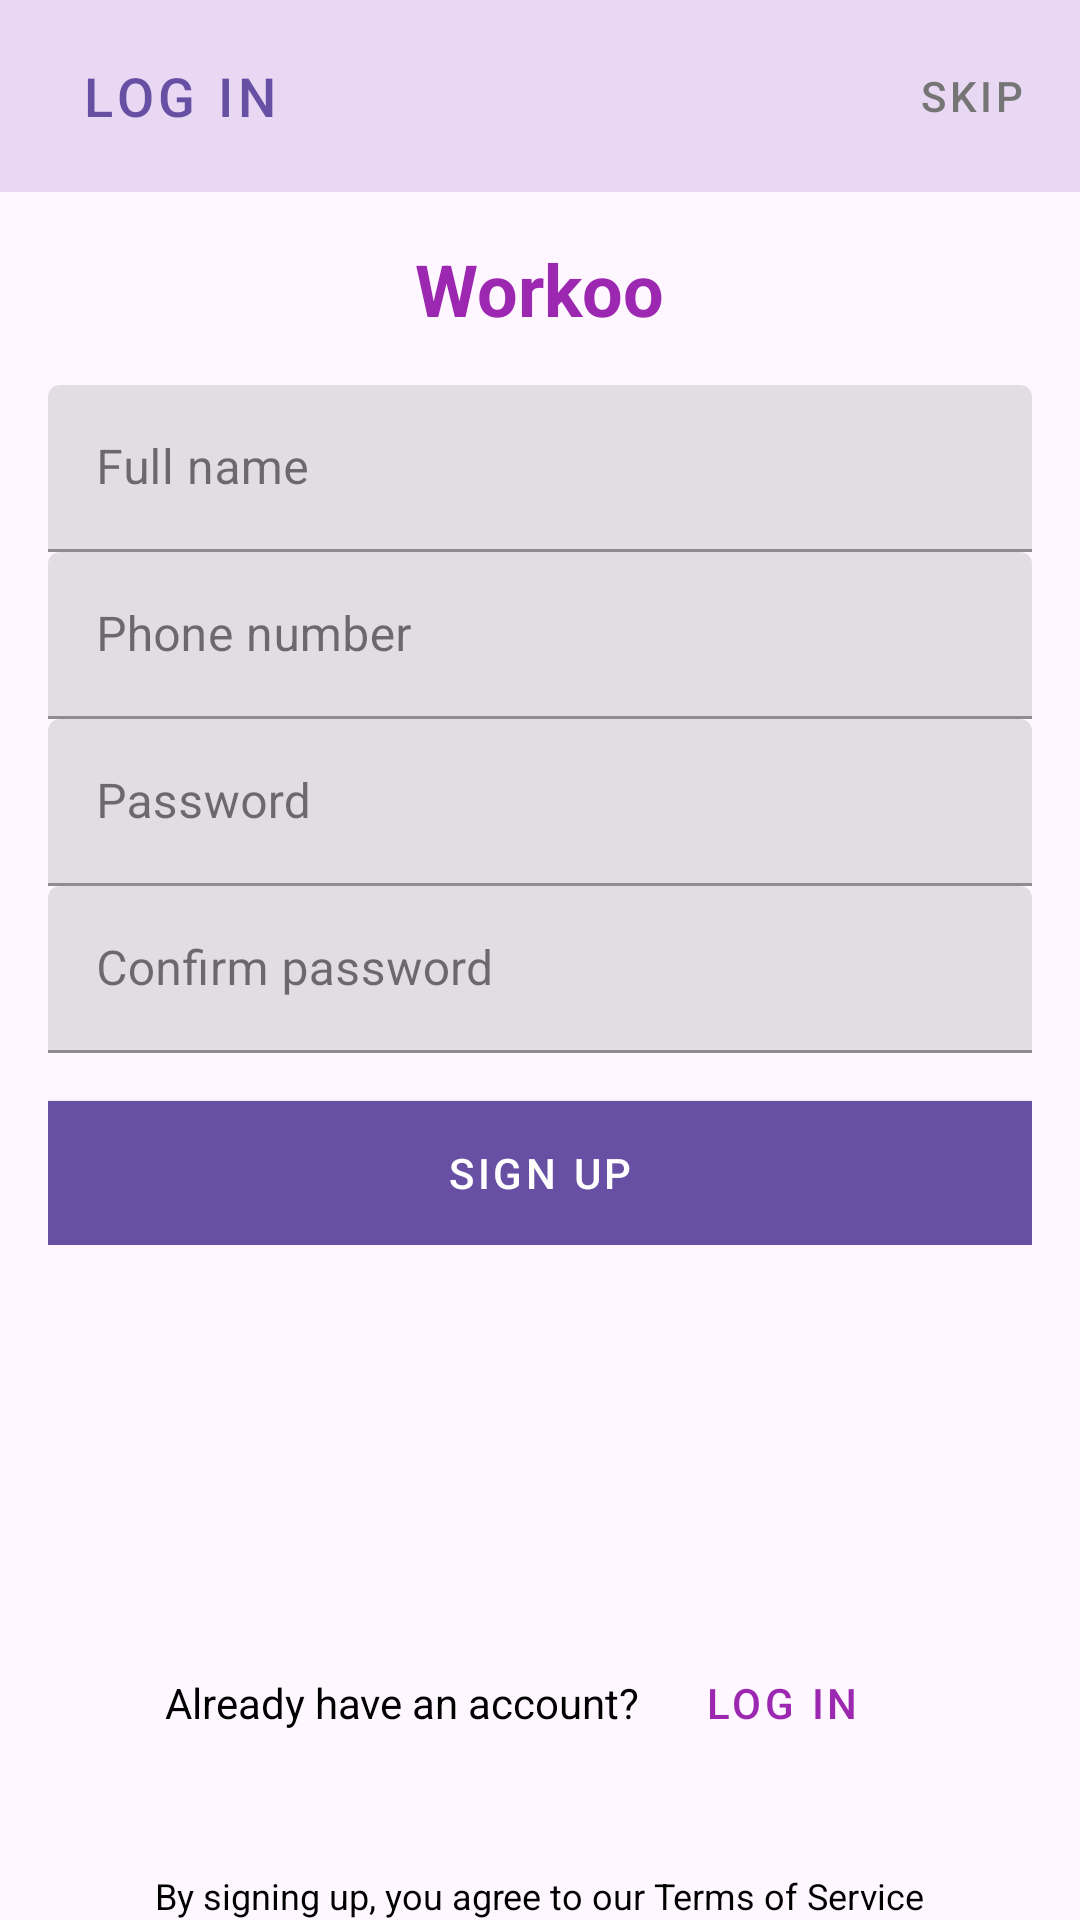

Android layout source for this screen:
<!-- AndroidManifest.xml: application theme Theme.Bekmurzaev6 -->
<!-- res/layout/registration_activity.xml -->
<?xml version="1.0" encoding="utf-8"?>
<RelativeLayout xmlns:android="http://schemas.android.com/apk/res/android"
    android:layout_width="match_parent"
    android:layout_height="match_parent">

    
    <com.google.android.material.appbar.MaterialToolbar
        android:id="@+id/top_bar"
        android:layout_width="match_parent"
        android:layout_height="?attr/actionBarSize"
        android:background="@color/purple_200"
        android:theme="@style/ThemeOverlay.MaterialComponents.Dark.ActionBar">

        <Button
            android:id="@+id/btn_login"
            android:layout_width="wrap_content"
            android:layout_height="wrap_content"
            android:text="Log In"
            android:textSize="18sp"
            style="@style/Widget.MaterialComponents.Button.TextButton" />

        <Space
            android:layout_width="0dp"
            android:layout_height="0dp"
            android:layout_weight="1" />

        <Button
            android:id="@+id/btn_skip"
            android:layout_width="wrap_content"
            android:layout_height="wrap_content"
            android:text="Skip"
            android:layout_marginLeft="200dp"
            android:textColor="@color/grey_600"
            android:textSize="14sp"
            style="@style/Widget.MaterialComponents.Button.TextButton" />

    </com.google.android.material.appbar.MaterialToolbar>

    
    <TextView
        android:id="@+id/text_workoo"
        android:layout_width="wrap_content"
        android:layout_height="wrap_content"
        android:layout_below="@id/top_bar"
        android:layout_centerHorizontal="true"
        android:text="Workoo"
        android:textColor="@color/purple_700"
        android:textSize="24sp"
        android:layout_marginTop="16dp"
        android:textStyle="bold" />

    
    <LinearLayout
        android:id="@+id/layout_registration_fields"
        android:layout_width="match_parent"
        android:layout_height="wrap_content"
        android:layout_below="@id/text_workoo"
        android:orientation="vertical"
        android:padding="16dp">

        <com.google.android.material.textfield.TextInputLayout
            style="@style/Widget.MaterialComponents.TextInputLayout.FilledBox"
            android:layout_width="match_parent"
            android:layout_height="wrap_content"
            android:hint="Full name">

            <com.google.android.material.textfield.TextInputEditText
                android:id="@+id/edit_full_name"
                android:layout_width="match_parent"
                android:layout_height="wrap_content" />

        </com.google.android.material.textfield.TextInputLayout>

        <com.google.android.material.textfield.TextInputLayout
            style="@style/Widget.MaterialComponents.TextInputLayout.FilledBox"
            android:layout_width="match_parent"
            android:layout_height="wrap_content"
            android:hint="Phone number">

            <com.google.android.material.textfield.TextInputEditText
                android:id="@+id/edit_phone_number"
                android:layout_width="match_parent"
                android:layout_height="wrap_content" />

        </com.google.android.material.textfield.TextInputLayout>

        <com.google.android.material.textfield.TextInputLayout
            style="@style/Widget.MaterialComponents.TextInputLayout.FilledBox"
            android:layout_width="match_parent"
            android:layout_height="wrap_content"
            android:hint="Password">

            <com.google.android.material.textfield.TextInputEditText
                android:id="@+id/edit_password"
                android:layout_width="match_parent"
                android:layout_height="wrap_content"
                android:inputType="textPassword" />

        </com.google.android.material.textfield.TextInputLayout>

        <com.google.android.material.textfield.TextInputLayout
            style="@style/Widget.MaterialComponents.TextInputLayout.FilledBox"
            android:layout_width="match_parent"
            android:layout_height="wrap_content"
            android:hint="Confirm password">

            <com.google.android.material.textfield.TextInputEditText
                android:id="@+id/edit_confirm_password"
                android:layout_width="match_parent"
                android:layout_height="wrap_content"
                android:inputType="textPassword" />

        </com.google.android.material.textfield.TextInputLayout>

        <Button
            android:id="@+id/btn_register"
            android:layout_width="match_parent"
            android:layout_height="wrap_content"
            android:text="Sign up"
            android:textColor="@color/white"
            android:background="@color/purple_600"
            android:layout_marginTop="16dp"
            style="@style/Widget.MaterialComponents.Button" />

    </LinearLayout>

    
    <TextView
        android:id="@+id/text_terms"
        android:layout_width="wrap_content"
        android:layout_height="wrap_content"
        android:layout_centerHorizontal="true"
        android:layout_alignParentBottom="true"
        android:text="By signing up, you agree to our Terms of Service"
        android:textColor="@color/black"
        android:textSize="12sp"
        android:gravity="center" />

    
    <LinearLayout
        android:layout_width="wrap_content"
        android:layout_height="wrap_content"
        android:layout_above="@id/text_terms"
        android:layout_centerHorizontal="true"
        android:layout_marginBottom="32dp"
        android:orientation="horizontal">

        <TextView
            android:layout_width="wrap_content"
            android:layout_height="wrap_content"
            android:text="Already have an account? "
            android:textColor="@color/black"
            android:textSize="14sp" />

        <Button
            android:id="@+id/btn_login2"
            android:layout_width="wrap_content"
            android:layout_height="wrap_content"
            android:text="Log in"
            android:textColor="@color/purple_700"
            style="@style/Widget.MaterialComponents.Button.TextButton" />

    </LinearLayout>

</RelativeLayout>
<!-- resources referenced by this layout -->
<resources>
  <color name="black">#FF000000</color>
  <color name="grey_600">#757575</color>
  <color name="purple_200">#E8D8F3</color>
  <color name="purple_600">#8c27a0</color>
  <color name="purple_700">#9c27b0</color>
  <color name="white">#FFFFFFFF</color>
  <style name="Theme.Bekmurzaev6" parent="Base.Theme.Bekmurzaev6" />
  <style name="Base.Theme.Bekmurzaev6" parent="Theme.Material3.DayNight.NoActionBar">
          
          
      </style>
</resources>
